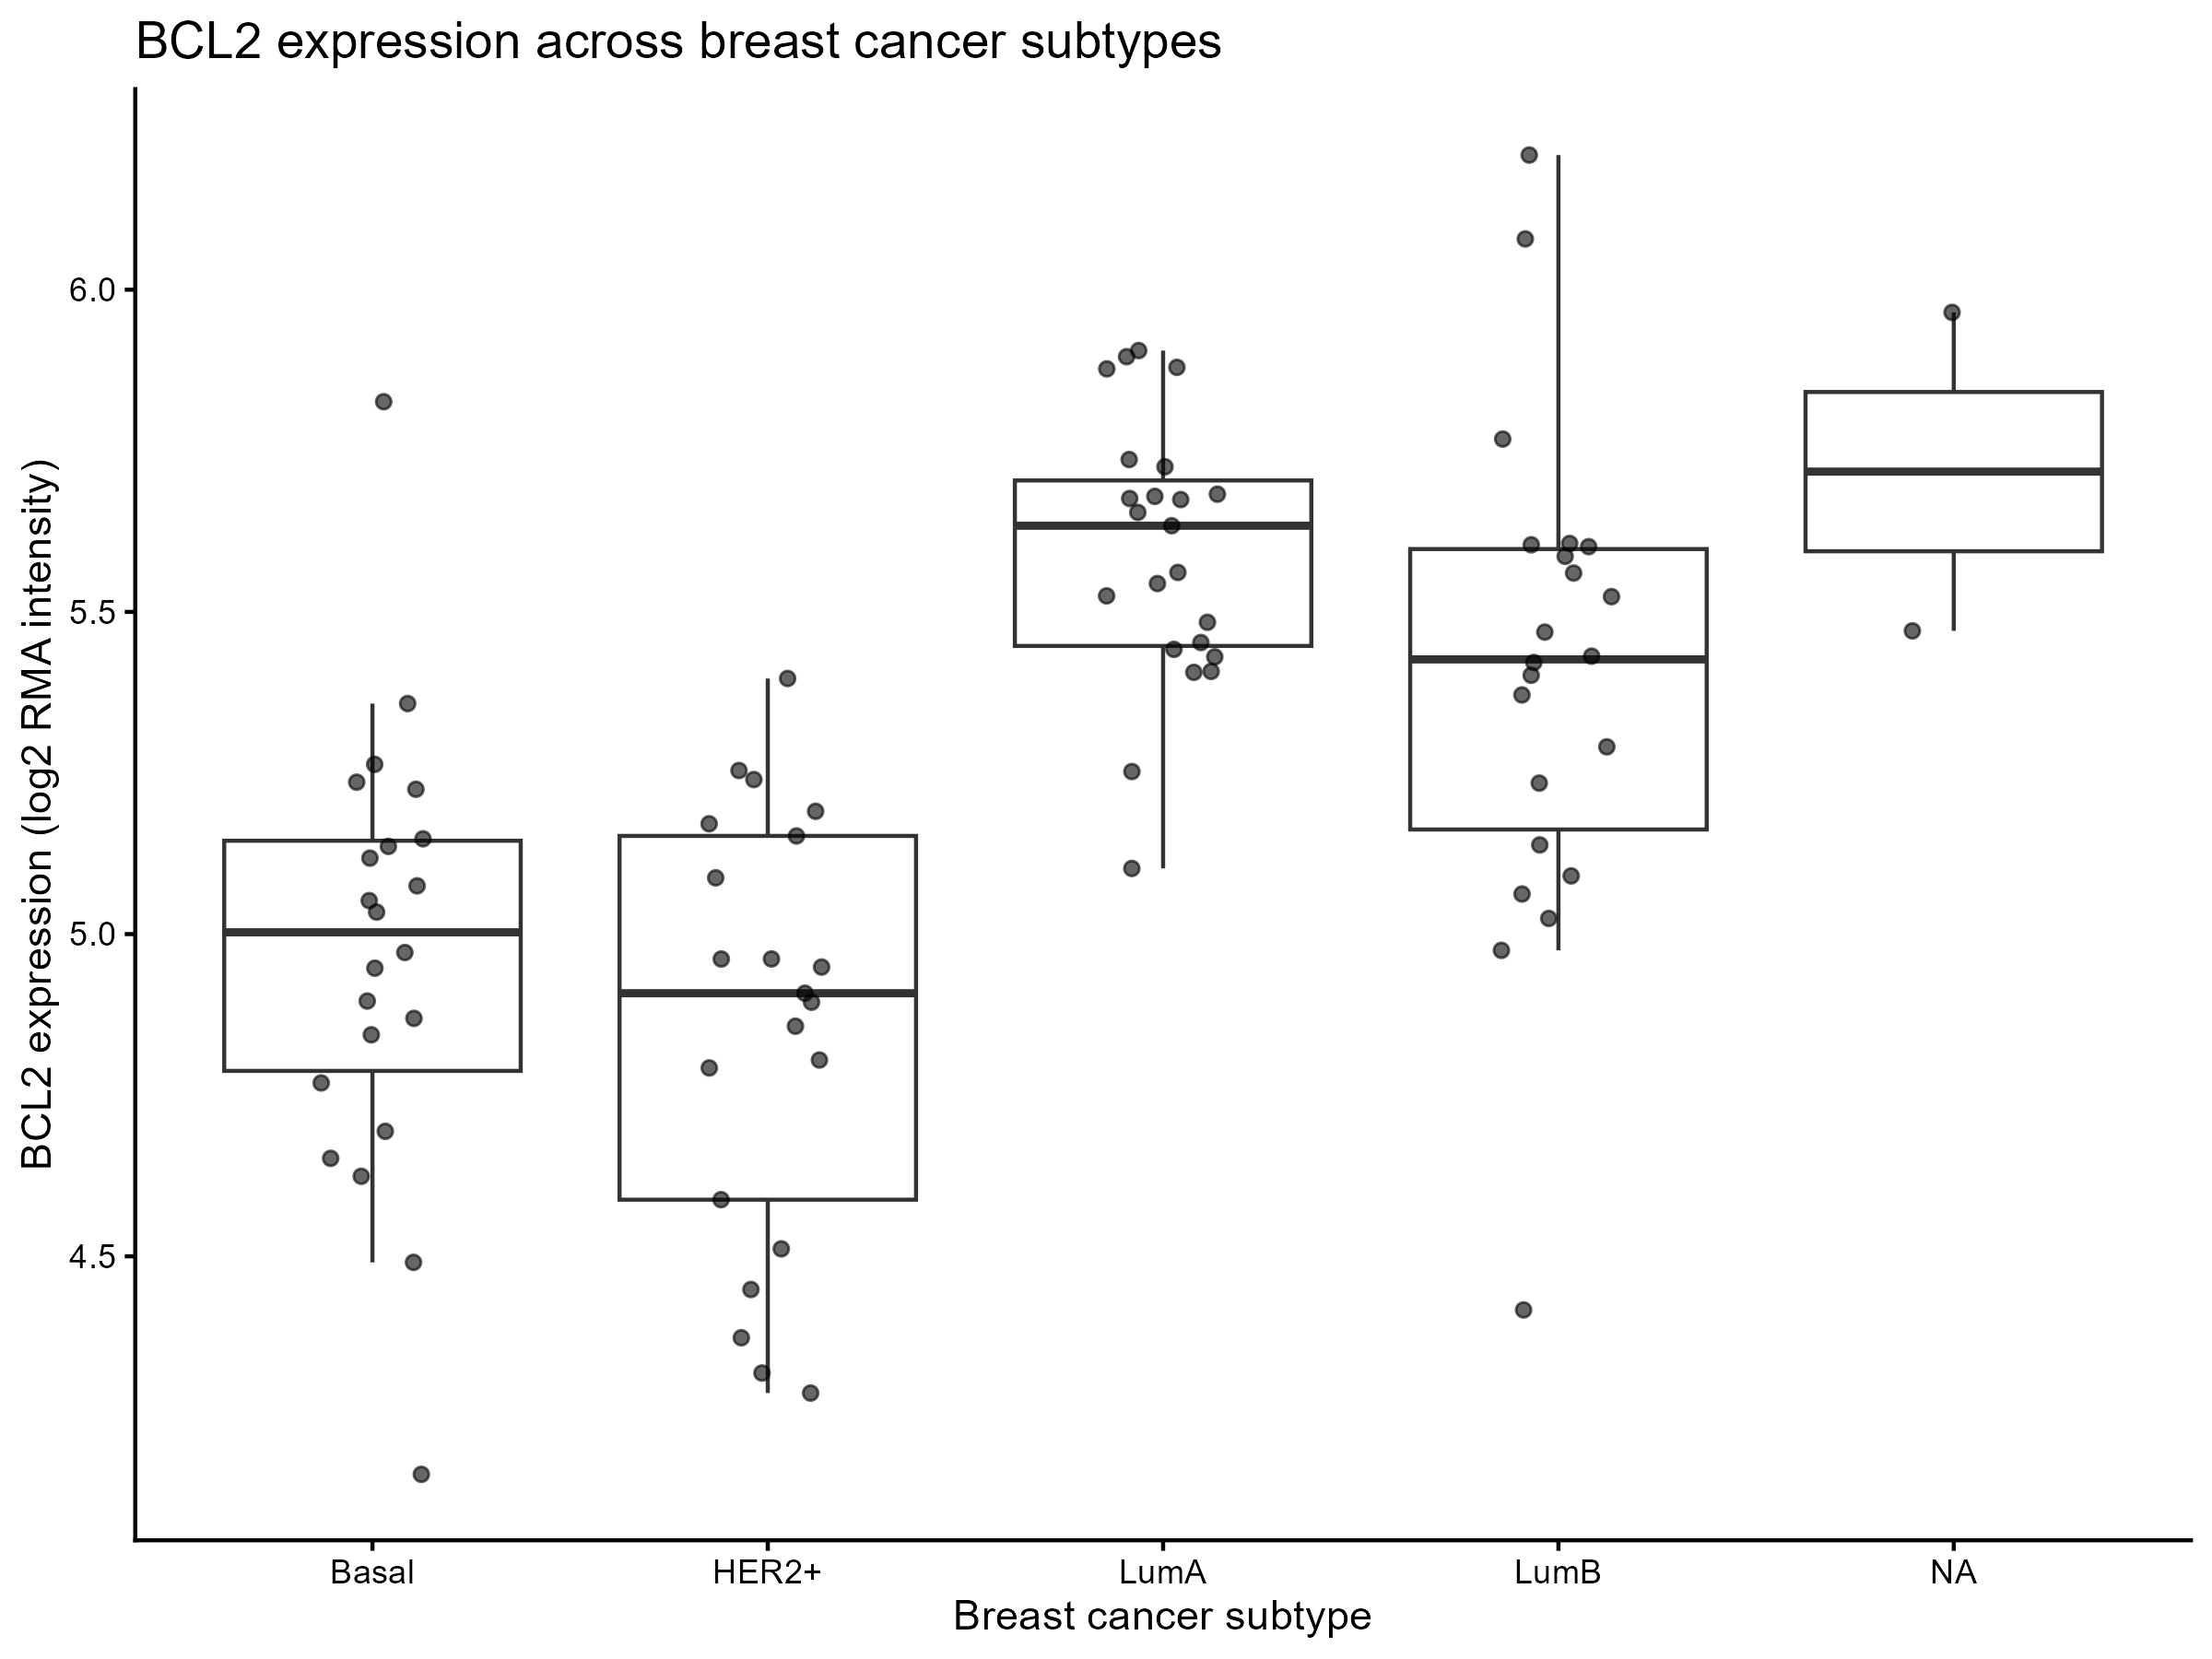

The data file committed next to this chart (first rows):
sample, BCL2, subtype
GSM519722, 4.961, HER2+
GSM519723, 4.792, HER2+
GSM519724, 4.894, HER2+
GSM519725, 5.469, LumB
GSM519726, 4.624, Basal
GSM519727, 5.052, Basal
GSM519728, 4.374, HER2+
GSM519729, 4.162, Basal
GSM519730, 5.138, LumB
GSM519731, 5.586, LumB
GSM519732, 6.079, LumB
GSM519733, 5.524, LumB
GSM519734, 5.136, Basal
GSM519735, 5.544, LumA
GSM519736, 5.896, LumA
GSM519737, 5.601, LumB
GSM519738, 5.118, Basal
GSM519739, 5.725, LumA
GSM519740, 5.254, HER2+
GSM519741, 4.491, Basal
GSM519742, 5.371, LumB
GSM519743, 5.768, LumB
GSM519744, 5.102, LumA
GSM519745, 4.869, Basal
GSM519746, 4.947, Basal
GSM519747, 5.358, Basal
GSM519748, 5.402, LumB
GSM519749, 5.24, HER2+
GSM519750, 6.209, LumB
GSM519751, 4.449, HER2+
GSM519752, 4.417, LumB
GSM519753, 5.075, Basal
GSM519754, 5.604, LumB
GSM519755, 4.971, Basal
GSM519756, 5.152, HER2+
GSM519757, 4.652, Basal
GSM519758, 5.654, LumA
GSM519759, 5.236, Basal
GSM519760, 5.826, Basal
GSM519761, 5.561, LumA
GSM519762, 5.679, LumA
GSM519763, 5.484, LumA
GSM519764, 4.844, Basal
GSM519765, 5.88, LumA
GSM519767, 5.397, HER2+
GSM519768, 5.034, Basal
GSM519769, 5.191, HER2+
GSM519770, 5.252, LumA
GSM519771, 5.606, LumB
GSM519772, 5.234, LumB
GSM519773, 5.09, LumB
GSM519774, 4.694, Basal
GSM519775, 5.062, LumB
GSM519776, 5.024, LumB
GSM519777, 5.087, HER2+
GSM519778, 4.857, HER2+
GSM519779, 5.148, Basal
GSM519780, 5.408, LumA
GSM519781, 4.961, HER2+
GSM519782, 5.171, HER2+
... 30 more rows
